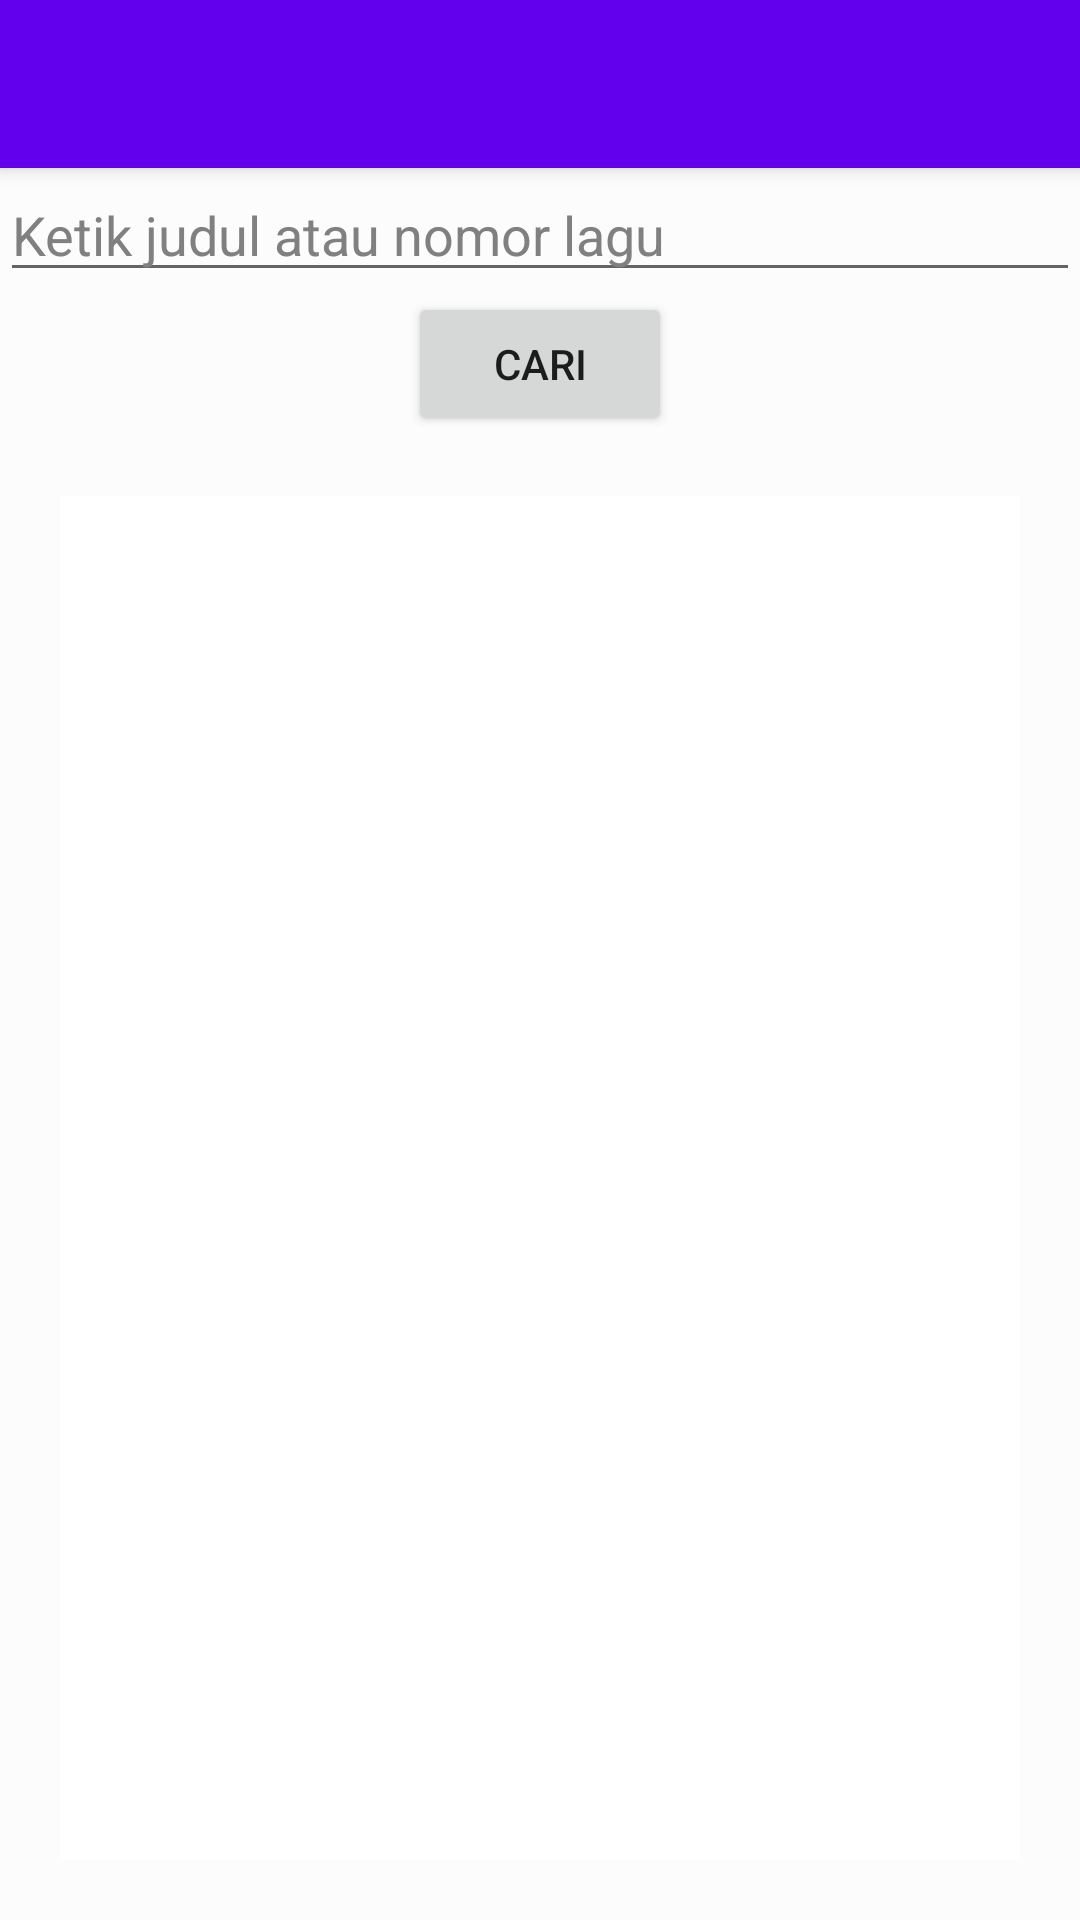

Layout XML and referenced resources for this Android screen:
<!-- AndroidManifest.xml: application theme AppTheme -->
<!-- res/layout/activity_search.xml -->
<?xml version="1.0" encoding="utf-8"?>
<androidx.drawerlayout.widget.DrawerLayout xmlns:android="http://schemas.android.com/apk/res/android"
    xmlns:app="http://schemas.android.com/apk/res-auto"
    xmlns:tools="http://schemas.android.com/tools"
    android:layout_width="match_parent"
    android:layout_height="match_parent"
    android:id="@+id/drawer_layout"
    android:fitsSystemWindows="true"
    tools:context=".MainActivity"
    tools:openDrawer="start"
    android:background="?attr/backgroundcolor">

    <LinearLayout
        android:layout_width="match_parent"
        android:layout_height="match_parent"
        android:orientation="vertical">

        <androidx.appcompat.widget.Toolbar
            android:layout_width="match_parent"
            android:layout_height="?attr/actionBarSize"
            android:background="@color/colorPrimary"
            android:id="@+id/toolbar"
            android:theme="@style/ThemeOverlay.AppCompat.Dark.ActionBar"
            app:popupTheme="@style/ThemeOverlay.AppCompat.Light"
            android:elevation="4dp"/>

        <LinearLayout
            android:id="@+id/fragment_container"
            android:layout_width="match_parent"
            android:layout_height="match_parent"
            android:orientation="vertical"
            android:background="?attr/backgroundcolor">

            <EditText
            android:id="@+id/judul"
            android:layout_width="match_parent"
            android:layout_height="wrap_content"
            android:width="200dp"
            android:textColor="?attr/textcolor"
            android:textColorHint="?attr/textcolor"
            android:hint="Ketik judul atau nomor lagu" />

            <Button
                android:id="@+id/cari"
                android:layout_width="wrap_content"
                android:layout_height="wrap_content"
                android:layout_gravity="center_horizontal"
                android:text="Cari"
                app:layout_constraintBottom_toBottomOf="parent"
                app:layout_constraintEnd_toEndOf="parent"
                app:layout_constraintHorizontal_bias="0.498"
                app:layout_constraintStart_toStartOf="parent"
                app:layout_constraintTop_toTopOf="parent"
                app:layout_constraintVertical_bias="0.874" />

            <LinearLayout
                android:layout_width="match_parent"
                android:layout_height="match_parent"
                android:layout_margin="20dp">

                <ListView
                    android:id="@+id/listView"
                    android:layout_width="match_parent"
                    android:layout_height="match_parent"
                    android:scrollbarSize="0dp"
                    android:background="?attr/cardbackground"/>

            </LinearLayout>

        </LinearLayout>

    </LinearLayout>

    <com.google.android.material.navigation.NavigationView
        android:layout_width="wrap_content"
        android:layout_height="match_parent"
        android:layout_gravity="start"
        android:id="@+id/nav_view"
        app:headerLayout="@layout/nav_header"
        app:menu="@menu/drawer_menu"/>

</androidx.drawerlayout.widget.DrawerLayout>
<!-- res/layout/nav_header.xml (included above) -->
<?xml version="1.0" encoding="utf-8"?>
<LinearLayout xmlns:android="http://schemas.android.com/apk/res/android"
    android:orientation="vertical"
    android:layout_width="match_parent"
    android:layout_height="176dp"
    android:background="@color/colorAccent"
    android:gravity="bottom"
    android:padding="16dp"
    android:theme="@style/ThemeOverlay.AppCompat.Dark">
    
    <ImageView
        android:layout_width="wrap_content"
        android:layout_height="wrap_content"
        android:src="@mipmap/ic_launcher_round"/>
    
    <TextView
        android:layout_width="wrap_content"
        android:layout_height="wrap_content"
        android:paddingTop="8dp"
        android:text="Icon App here"
        android:textAppearance="@style/TextAppearance.AppCompat.Body1"/>

    <TextView
        android:layout_width="wrap_content"
        android:layout_height="wrap_content"
        android:text="Desc App Here"/>


</LinearLayout>
<!-- resources referenced by this layout -->
<resources>
  <style name="AppTheme" parent="Theme.AppCompat.Light.NoActionBar">
          
          <item name="colorPrimary">@color/colorPrimary</item>
          <item name="colorPrimaryDark">@color/colorPrimaryDark</item>
          <item name="colorAccent">#808080</item>
          <item name="backgroundcolor">#FCFCFC</item>
          <item name="cardbackground">#FFFFFF</item>
          <item name="textcolor">#808080</item>
          <item name="tintcolor">#000000</item>
          <item name="buttoncolor">#2196F3</item>
          <item name="android:windowAnimationStyle">@style/WindowAnimationTransition</item>
      </style>
  <style name="WindowAnimationTransition">
          <item name="android:windowEnterAnimation">@android:anim/fade_in</item>
          <item name="android:windowExitAnimation">@android:anim/fade_out</item>
      </style>
  <!-- not gathered from this repository: default colours our renderer supplied (Android Studio template values) -->
  <color name="colorPrimary">#FF6200EE</color>
  <color name="colorPrimaryDark">#FF3700B3</color>
  <color name="colorAccent">#FF03DAC5</color>
</resources>
